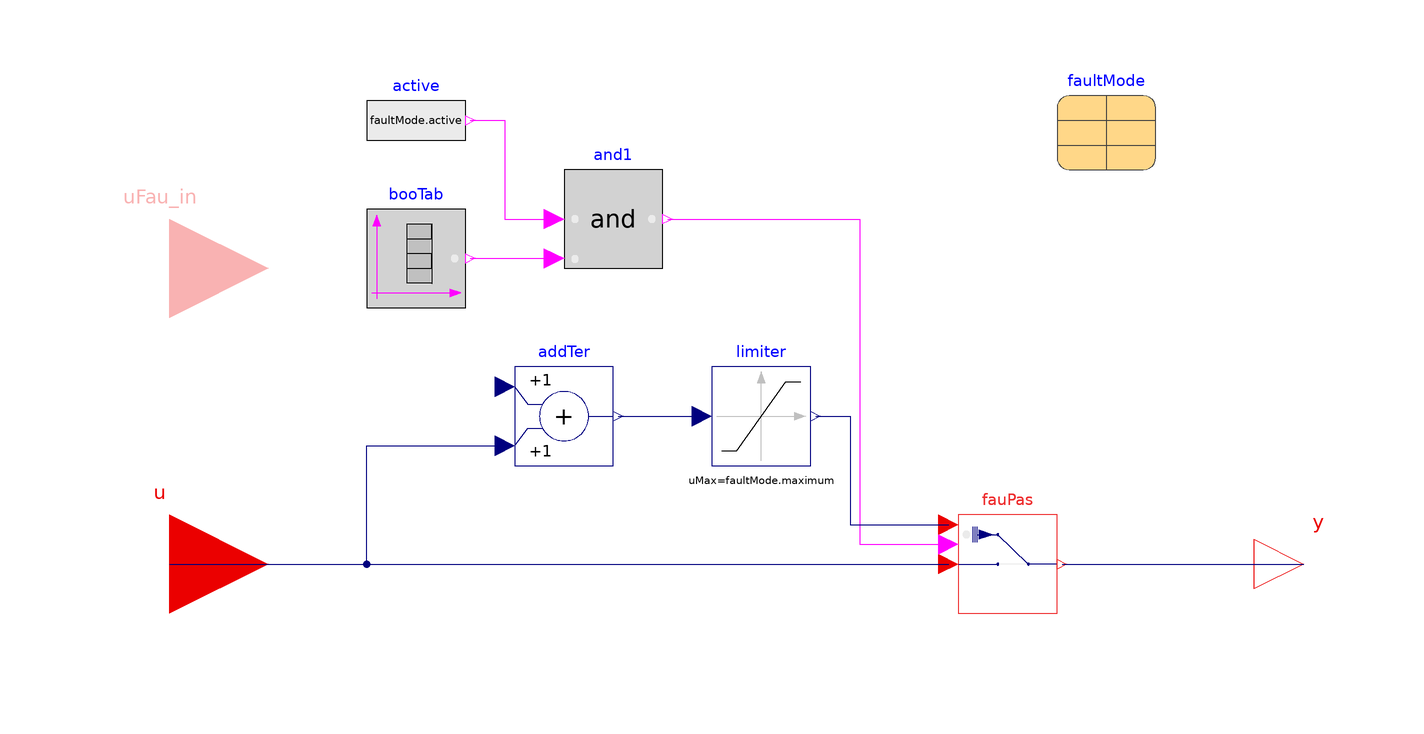

Above is the diagram view of the following Modelica model: its components placed by their Placement annotations and its connect equations drawn as lines.

model Additive "Additive attack"

  extends FaultInjection.Utilities.InsertionTypes.Variables.BaseClass.PartialFaultInjectionReal;

  parameter Boolean use_uFau_in = false "Get the faulty signal from the input connector"
    annotation(Evaluate=true, HideResult=true, Dialog(group="Conditional inputs"));
  parameter Real k=1 "Additive value added with input signal"
    annotation(Dialog(enable = not use_uFau_in,group="Fixed inputs"));

  BaseClass.Limiter limiter(uMax=faultMode.maximum, uMin=faultMode.minimum)
    annotation (Placement(transformation(extent={{-10,20},{10,40}})));
  Modelica.Blocks.Math.Add addTer "Scaling factor"
    annotation (Placement(transformation(extent={{-50,20},{-30,40}})));

  Interfaces.RealInput uFau_in if use_uFau_in "Connector of Real input signal" annotation (
      Placement(transformation(extent={{-140,40},{-100,80}}),
        iconTransformation(extent={{-140,40},{-100,80}})));

protected
    Modelica.Blocks.Interfaces.RealInput uFau_in_internal
    "Needed to connect to conditional connector";

equation
   connect(uFau_in_internal,addTer.u1);
   connect(uFau_in, uFau_in_internal);
   if not use_uFau_in then
     uFau_in_internal = k;
   end if;

  connect(addTer.y, limiter.u)
    annotation (Line(points={{-29,30},{-12,30}}, color={0,0,127}));
  connect(u, addTer.u2) annotation (Line(points={{-120,0},{-80,0},{-80,24},{-52,
          24}}, color={0,0,127}));
  connect(limiter.y, fauPas.u_f_in)
    annotation (Line(points={{11,30},{18,30},{18,8},{38,8}}, color={0,0,127}));
  annotation (defaultComponentName="addAtt",
  Icon(coordinateSystem(preserveAspectRatio=false)), Diagram(
        coordinateSystem(preserveAspectRatio=false)),
    Documentation(revisions="<html>
<ul>
<li>
October 12, 2020, by Yangyang Fu:<br/>
Added conditional external faulty signal input connector.
</li>
<li>
August 20, 2020, by Yangyang Fu:<br/>
First implementation.
</li>
</ul>
</html>", info="<html>
<p> Additive attack model corrupts the passing signal <code>u</code> by adding an additional term. 
This attck assumes that any corruptted value that is out of bounds will be detected by the control communication systm automatically.
</p>
</html>"));
end Additive;